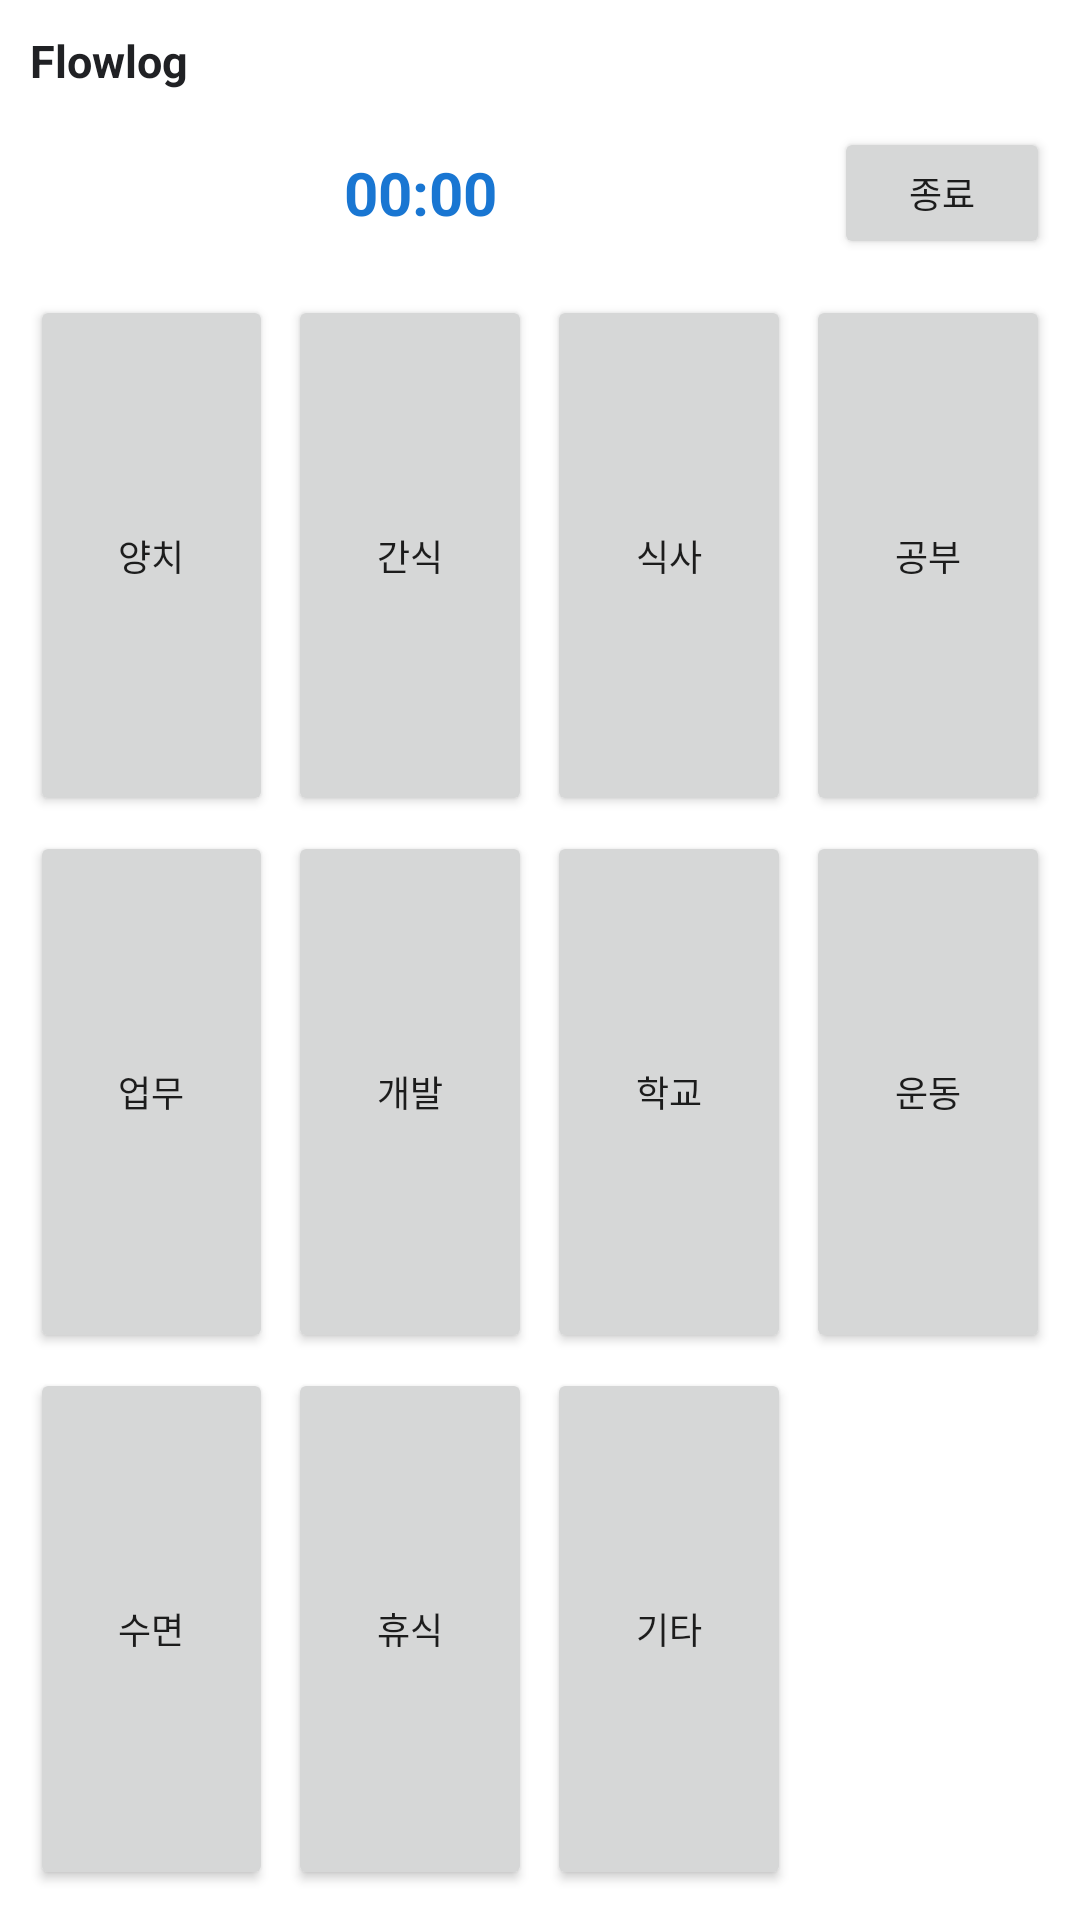

The Android layout XML behind this screen, and the referenced resources:
<!-- AndroidManifest.xml: application theme Theme.Flowlog -->
<!-- res/layout/flowlog_widget.xml -->
<?xml version="1.0" encoding="utf-8"?>
<LinearLayout xmlns:android="http://schemas.android.com/apk/res/android"
    android:id="@+id/widget_root"
    android:layout_width="match_parent"
    android:layout_height="match_parent"
    android:background="#FFFFFF"
    android:orientation="vertical"
    android:padding="10dp">

    <TextView
        android:id="@+id/widget_title"
        android:layout_width="match_parent"
        android:layout_height="wrap_content"
        android:text="Flowlog"
        android:textColor="#202124"
        android:textSize="15sp"
        android:textStyle="bold" />

    <LinearLayout
        android:id="@+id/widget_timer_panel"
        android:layout_width="match_parent"
        android:layout_height="56dp"
        android:layout_marginTop="6dp"
        android:gravity="center_vertical"
        android:orientation="horizontal">

        <Chronometer
            android:id="@+id/widget_chronometer"
            android:layout_width="0dp"
            android:layout_height="match_parent"
            android:layout_weight="1"
            android:format="%s"
            android:gravity="center"
            android:textColor="#1976D2"
            android:textSize="20sp"
            android:textStyle="bold" />

        <Button
            android:id="@+id/widget_stop"
            android:layout_width="72dp"
            android:layout_height="44dp"
            android:layout_marginStart="8dp"
            android:text="&#xC885;&#xB8CC;"
            android:textSize="12sp" />
    </LinearLayout>

    <LinearLayout
        android:layout_width="match_parent"
        android:layout_height="0dp"
        android:layout_marginTop="6dp"
        android:layout_weight="1"
        android:orientation="vertical">

        <LinearLayout
            android:layout_width="match_parent"
            android:layout_height="0dp"
            android:layout_weight="1"
            android:orientation="horizontal">

            <Button
                android:id="@+id/widget_toothbrush"
                android:layout_width="0dp"
                android:layout_height="match_parent"
                android:layout_weight="1"
                android:text="&#xC591;&#xCE58;"
                android:textSize="12sp" />

            <Button
                android:id="@+id/widget_snack"
                android:layout_width="0dp"
                android:layout_height="match_parent"
                android:layout_marginStart="5dp"
                android:layout_weight="1"
                android:text="&#xAC04;&#xC2DD;"
                android:textSize="12sp" />

            <Button
                android:id="@+id/widget_meal"
                android:layout_width="0dp"
                android:layout_height="match_parent"
                android:layout_marginStart="5dp"
                android:layout_weight="1"
                android:text="&#xC2DD;&#xC0AC;"
                android:textSize="12sp" />

            <Button
                android:id="@+id/widget_study"
                android:layout_width="0dp"
                android:layout_height="match_parent"
                android:layout_marginStart="5dp"
                android:layout_weight="1"
                android:text="&#xACF5;&#xBD80;"
                android:textSize="12sp" />
        </LinearLayout>

        <LinearLayout
            android:layout_width="match_parent"
            android:layout_height="0dp"
            android:layout_marginTop="5dp"
            android:layout_weight="1"
            android:orientation="horizontal">

            <Button
                android:id="@+id/widget_work"
                android:layout_width="0dp"
                android:layout_height="match_parent"
                android:layout_weight="1"
                android:text="&#xC5C5;&#xBB34;"
                android:textSize="12sp" />

            <Button
                android:id="@+id/widget_development"
                android:layout_width="0dp"
                android:layout_height="match_parent"
                android:layout_marginStart="5dp"
                android:layout_weight="1"
                android:text="&#xAC1C;&#xBC1C;"
                android:textSize="12sp" />

            <Button
                android:id="@+id/widget_school"
                android:layout_width="0dp"
                android:layout_height="match_parent"
                android:layout_marginStart="5dp"
                android:layout_weight="1"
                android:text="&#xD559;&#xAD50;"
                android:textSize="12sp" />

            <Button
                android:id="@+id/widget_exercise"
                android:layout_width="0dp"
                android:layout_height="match_parent"
                android:layout_marginStart="5dp"
                android:layout_weight="1"
                android:text="&#xC6B4;&#xB3D9;"
                android:textSize="12sp" />
        </LinearLayout>

        <LinearLayout
            android:layout_width="match_parent"
            android:layout_height="0dp"
            android:layout_marginTop="5dp"
            android:layout_weight="1"
            android:orientation="horizontal">

            <Button
                android:id="@+id/widget_sleep"
                android:layout_width="0dp"
                android:layout_height="match_parent"
                android:layout_weight="1"
                android:text="&#xC218;&#xBA74;"
                android:textSize="12sp" />

            <Button
                android:id="@+id/widget_rest"
                android:layout_width="0dp"
                android:layout_height="match_parent"
                android:layout_marginStart="5dp"
                android:layout_weight="1"
                android:text="&#xD734;&#xC2DD;"
                android:textSize="12sp" />

            <Button
                android:id="@+id/widget_etc"
                android:layout_width="0dp"
                android:layout_height="match_parent"
                android:layout_marginStart="5dp"
                android:layout_weight="1"
                android:text="&#xAE30;&#xD0C0;"
                android:textSize="12sp" />

            <TextView
                android:layout_width="0dp"
                android:layout_height="match_parent"
                android:layout_marginStart="5dp"
                android:layout_weight="1" />
        </LinearLayout>
    </LinearLayout>
</LinearLayout>
<!-- resources referenced by this layout -->
<resources>
  <style name="Theme.Flowlog" parent="android:Theme.Material.Light.NoActionBar" />
</resources>
